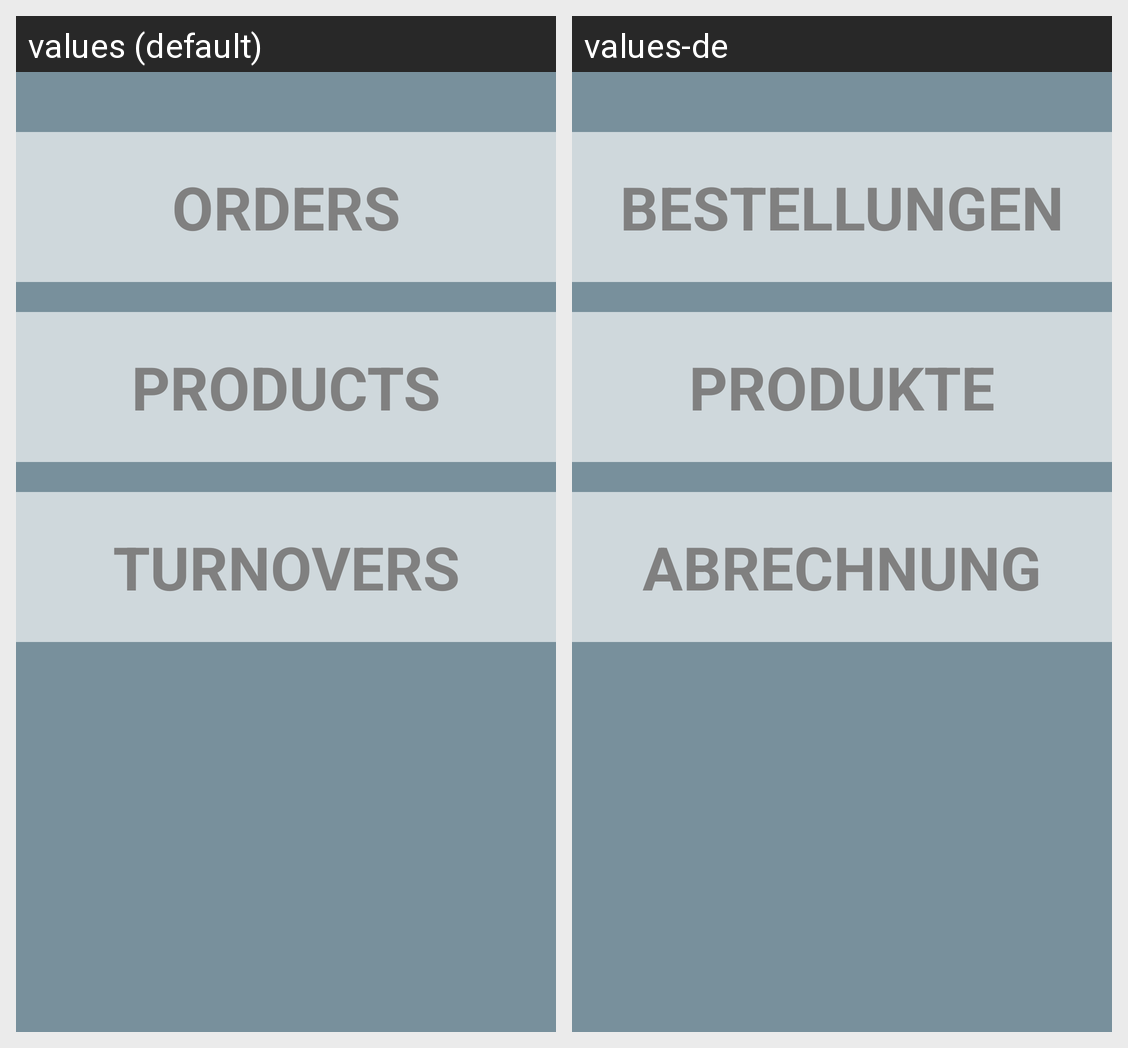

Here is an Android app screen in its default locale and in the app's own translations. Write out the translated-string differences for the strings that appear on this screen.
Android screen res/layout/menu.xml rendered under 2 locales, left to right: values (default), values-de. Device: Nexus 5 (rendered at 1080×1920; each locale shown at half size, 540×960, under a caption strip naming it); theme AppTheme.
Strings drawn on this screen, with the default value and each locale's value (text and hints the layout hard-codes, and strings that could not be matched under every locale, appear in the picture but are not listed):

orders
  values: ORDERS
  values-de: BESTELLUNGEN

products
  values: PRODUCTS
  values-de: PRODUKTE

turnovers
  values: TURNOVERS
  values-de: ABRECHNUNG
